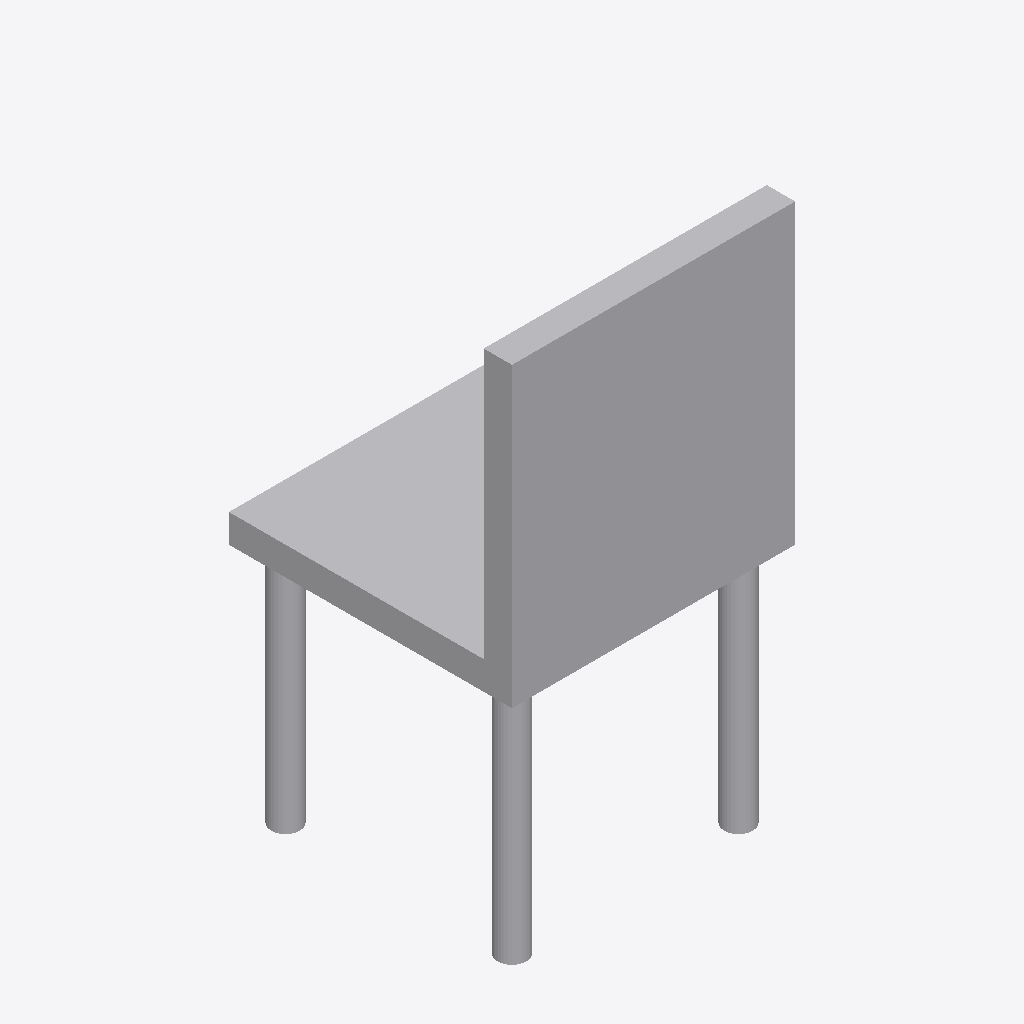
Isometric view of an IFC building model (IFC-SPF (STEP), schema IFC4, length unit metre), seen from the south-west, elements coloured by IFC class: 1 other element (light grey).
Extent 0.500 m × 0.500 m × 0.950 m (x, y, z). Storeys (1): Ground Floor at 0.00 m. Elements (1): 1 IfcFurniture.

HEADER;
FILE_DESCRIPTION(('ViewDefinition [CoordinationView]'),'2;1');
FILE_NAME('','2026-06-09T23:06:44',(''),(''),'IfcOpenShell 0.8.5-1c5b825','IfcOpenShell 0.8.5-1c5b825','');
FILE_SCHEMA(('IFC4'));
ENDSEC;
DATA;
#17=IFCPROJECT('2NOrwtx2T8KfVOsMwzXSaj',#5,'Office Project',$,$,$,$,(#15),#10);
#20=IFCSITE('1Z2vTEyoz9cuX5jjPx$T3g',#5,'Site',$,$,#19,$,$,.ELEMENT.,$,$,$,$,$);
#22=IFCBUILDING('1pWYFje$DFfRZj3Pab$SXw',#5,'Building',$,$,#21,$,$,.ELEMENT.,$,$,$);
#24=IFCBUILDINGSTOREY('0MYSHzUUrDkR0TZw6Y3SCa',#5,'Ground Floor',$,$,#23,$,$,.ELEMENT.,0.0);
#35=IFCFURNITURE('0oa_uhs_D16BGjG_KgGxUO',#5,'Chair_01',$,$,#34,#31,$,$);
ENDSEC;
